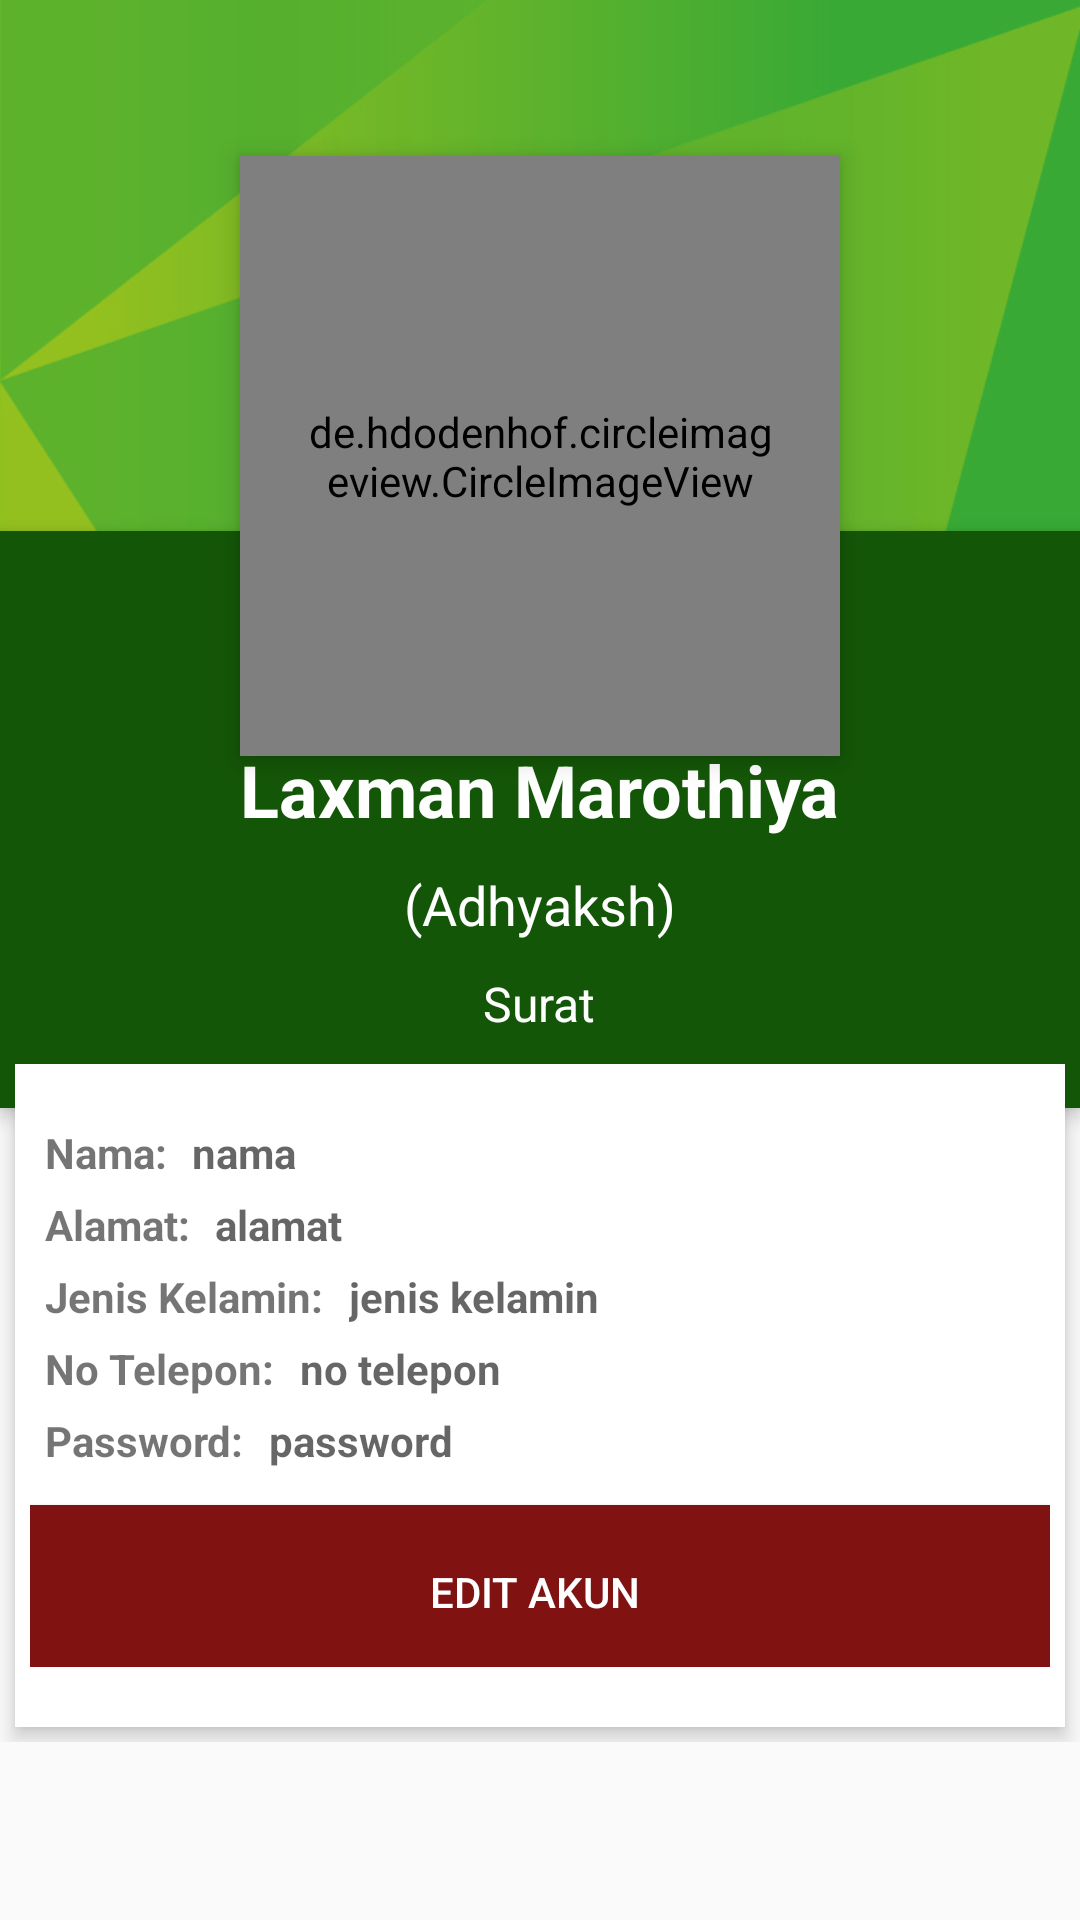

Layout XML and referenced resources for this Android screen:
<!-- AndroidManifest.xml: application theme AppTheme -->
<!-- res/layout/activity_db__read_akun.xml -->
<?xml version="1.0" encoding="utf-8"?>
<ScrollView xmlns:android="http://schemas.android.com/apk/res/android"
    xmlns:app="http://schemas.android.com/apk/res-auto"
    xmlns:tools="http://schemas.android.com/tools"
    android:layout_width="match_parent"
    android:layout_height="match_parent">

    <RelativeLayout
        android:layout_width="match_parent"
        android:layout_height="match_parent"
        android:id="@+id/layout">


        <ImageView
            android:id="@+id/header_cover_image"
            android:layout_width="match_parent"
            android:layout_height="200dp"
            android:background="?attr/selectableItemBackgroundBorderless"
            android:scaleType="centerCrop"
            android:src="@drawable/hijau"
            app:srcCompat="@drawable/hijau" />

        <de.hdodenhof.circleimageview.CircleImageView
            android:id="@+id/profile"
            android:layout_width="200dp"
            android:layout_height="200dp"
            android:layout_alignParentTop="true"
            android:layout_centerHorizontal="true"
            android:layout_marginTop="52dp"
            android:clickable="true"
            android:elevation="5dp"
            android:padding="20dp"
            android:onClick="pict"
            android:scaleType="centerCrop"
            android:src="@drawable/akunnn"
            app:civ_border_color="#FFFFFFFF"
            app:civ_border_width="3dp" />

        
            
            
            
            
            
            
            
            
            

        <RelativeLayout
            android:id="@+id/profile_layout"
            android:layout_width="match_parent"
            android:layout_height="wrap_content"
            android:layout_alignParentStart="true"
            android:layout_alignParentTop="true"
            android:layout_marginTop="177dp"
            android:background="@color/green"
            android:elevation="4dp"
            android:paddingBottom="24dp">


            <TextView
                android:id="@+id/nama1"
                android:layout_width="wrap_content"
                android:layout_height="wrap_content"
                android:layout_centerHorizontal="true"
                android:layout_marginTop="70dp"
                android:text="Laxman Marothiya"
                android:textColor="#fff"
                android:textSize="24sp"
                android:textStyle="bold" />

            <TextView
                android:id="@+id/location"
                android:layout_width="wrap_content"
                android:layout_height="wrap_content"
                android:layout_below="@+id/designation"
                android:layout_centerHorizontal="true"
                android:layout_marginTop="10dp"
                android:text="Surat"
                android:textColor="#fff"
                android:textSize="16sp" />

            <TextView
                android:id="@+id/designation"
                android:layout_width="wrap_content"
                android:layout_height="wrap_content"
                android:layout_below="@+id/nama1"
                android:layout_centerHorizontal="true"
                android:layout_marginTop="10dp"
                android:text="(Adhyaksh)"
                android:textColor="#fff"
                android:textSize="18sp" />
        </RelativeLayout>


        <android.support.constraint.ConstraintLayout
            android:layout_width="match_parent"
            android:layout_height="221dp"
            android:layout_below="@+id/profile_layout"
            android:layout_marginBottom="5dp"
            android:layout_marginEnd="5dp"
            android:layout_marginLeft="5dp"
            android:layout_marginRight="5dp"
            android:layout_marginStart="5dp"
            android:layout_marginTop="-15dp"
            android:background="#fff"
            android:elevation="4dp"

            android:orientation="vertical"
            android:paddingBottom="20dp"
            android:paddingLeft="5dp"
            android:paddingRight="5dp"
            android:paddingTop="20dp">

            <TextView
                android:id="@+id/nama2"
                android:layout_width="wrap_content"
                android:layout_height="wrap_content"
                android:layout_margin="5dp"
                android:layout_marginLeft="25dp"
                android:layout_marginTop="8dp"
                android:clickable="true"
                android:text="Nama: "
                android:textStyle="bold"
                app:layout_constraintLeft_toLeftOf="parent"></TextView>

            <TextView
                android:id="@+id/alamat"
                android:layout_width="wrap_content"
                android:layout_height="wrap_content"
                android:layout_margin="5dp"
                android:layout_marginLeft="25dp"
                android:layout_marginTop="8dp"
                android:clickable="true"
                android:text="Alamat: "
                android:textStyle="bold"
                app:layout_constraintLeft_toLeftOf="parent"
                app:layout_constraintTop_toBottomOf="@+id/nama2" />

            <TextView
                android:id="@+id/jk"
                android:layout_width="wrap_content"
                android:layout_height="wrap_content"
                android:layout_margin="5dp"
                android:layout_marginLeft="25dp"
                android:layout_marginTop="8dp"
                android:clickable="true"
                android:text="Jenis Kelamin: "
                android:textStyle="bold"
                app:layout_constraintLeft_toLeftOf="parent"
                app:layout_constraintTop_toBottomOf="@+id/alamat" />

            <TextView
                android:id="@+id/notlp"
                android:layout_width="wrap_content"
                android:layout_height="wrap_content"
                android:layout_margin="5dp"
                android:layout_marginLeft="25dp"
                android:layout_marginTop="8dp"
                android:clickable="true"
                android:text="No Telepon: "
                android:textStyle="bold"
                app:layout_constraintLeft_toLeftOf="parent"
                app:layout_constraintTop_toBottomOf="@+id/jk" />

            <TextView
                android:id="@+id/pass"
                android:layout_width="wrap_content"
                android:layout_height="wrap_content"
                android:layout_margin="5dp"
                android:layout_marginLeft="25dp"
                android:layout_marginTop="8dp"
                android:clickable="true"
                android:text="Password: "
                android:textStyle="bold"
                app:layout_constraintLeft_toLeftOf="parent"
                app:layout_constraintTop_toBottomOf="@+id/notlp" />

            <TextView
                android:id="@+id/tv_nama"
                android:layout_width="wrap_content"
                android:layout_height="wrap_content"
                android:layout_margin="5dp"
                android:layout_marginLeft="25dp"
                android:layout_marginTop="8dp"
                android:clickable="true"
                android:hint="nama"
                android:textStyle="bold"
                app:layout_constraintLeft_toRightOf="@+id/nama2" />

            <TextView
                android:id="@+id/tv_alamat"
                android:layout_width="wrap_content"
                android:layout_height="wrap_content"
                android:layout_margin="5dp"
                android:layout_marginLeft="25dp"
                android:layout_marginTop="8dp"
                android:clickable="true"
                android:hint="alamat"
                android:textStyle="bold"
                app:layout_constraintLeft_toRightOf="@+id/alamat"
                app:layout_constraintTop_toBottomOf="@+id/tv_nama" />

            <TextView
                android:id="@+id/tv_jk"
                android:layout_width="wrap_content"
                android:layout_height="wrap_content"
                android:layout_margin="5dp"
                android:layout_marginLeft="25dp"
                android:layout_marginTop="8dp"
                android:clickable="true"
                android:hint="jenis kelamin"
                android:textStyle="bold"
                app:layout_constraintLeft_toRightOf="@+id/jk"
                app:layout_constraintTop_toBottomOf="@+id/tv_alamat" />

            <TextView
                android:id="@+id/tv_notlp"
                android:layout_width="wrap_content"
                android:layout_height="wrap_content"
                android:layout_margin="5dp"
                android:layout_marginLeft="25dp"
                android:layout_marginTop="8dp"
                android:clickable="true"
                android:hint="no telepon"
                android:textStyle="bold"
                app:layout_constraintLeft_toRightOf="@+id/notlp"
                app:layout_constraintTop_toBottomOf="@+id/tv_jk" />

            <TextView
                android:id="@+id/tv_pass"
                android:layout_width="wrap_content"
                android:layout_height="wrap_content"
                android:layout_margin="5dp"
                android:layout_marginLeft="25dp"
                android:layout_marginTop="8dp"
                android:clickable="true"
                android:hint="password"
                android:textStyle="bold"
                app:layout_constraintLeft_toRightOf="@+id/pass"
                app:layout_constraintTop_toBottomOf="@+id/tv_notlp" />

            <View
                android:id="@+id/space"
                app:layout_constraintTop_toBottomOf="@id/pass"
                android:layout_width="match_parent"
                android:layout_height="12dp"></View>

            <Button
                android:id="@+id/editAkun"
                android:layout_width="match_parent"
                android:layout_height="58dp"
                android:layout_alignParentBottom="true"
                android:background="@color/red"
                android:onClick="edit"
                android:text="EDIT AKUN "
                android:textColor="@color/white"
                app:layout_constraintTop_toBottomOf="@id/space"/>


        </android.support.constraint.ConstraintLayout>
    </RelativeLayout>
</ScrollView>
<!-- resources referenced by this layout -->
<resources>
  <color name="green">#145607</color>
  <color name="red">#801212</color>
  <color name="white">#FFFFFF</color>
  <!-- drawable hijau: jpg bitmap (drawable-xhdpi, 72746 bytes) -->
  <style name="AppTheme" parent="Theme.AppCompat.Light.NoActionBar">
          
          <item name="colorPrimary">@color/green</item>
          <item name="colorPrimaryDark">@color/colorPrimaryDark</item>
          <item name="colorAccent">#1b9932</item>
          <item name="android:textColorSecondary">@color/white</item>
          <item name="textInputStyle">@style/Widget.Design.TextInputLayout</item>
          <item name="tabStyle">@style/Widget.Design.TabLayout</item>
          <item name="floatingActionButtonStyle">@style/Widget.Design.FloatingActionButton</item>
          <item name="cardViewStyle">@style/Base.CardView</item>
      </style>
  <color name="colorPrimaryDark">#303F9F</color>
</resources>
